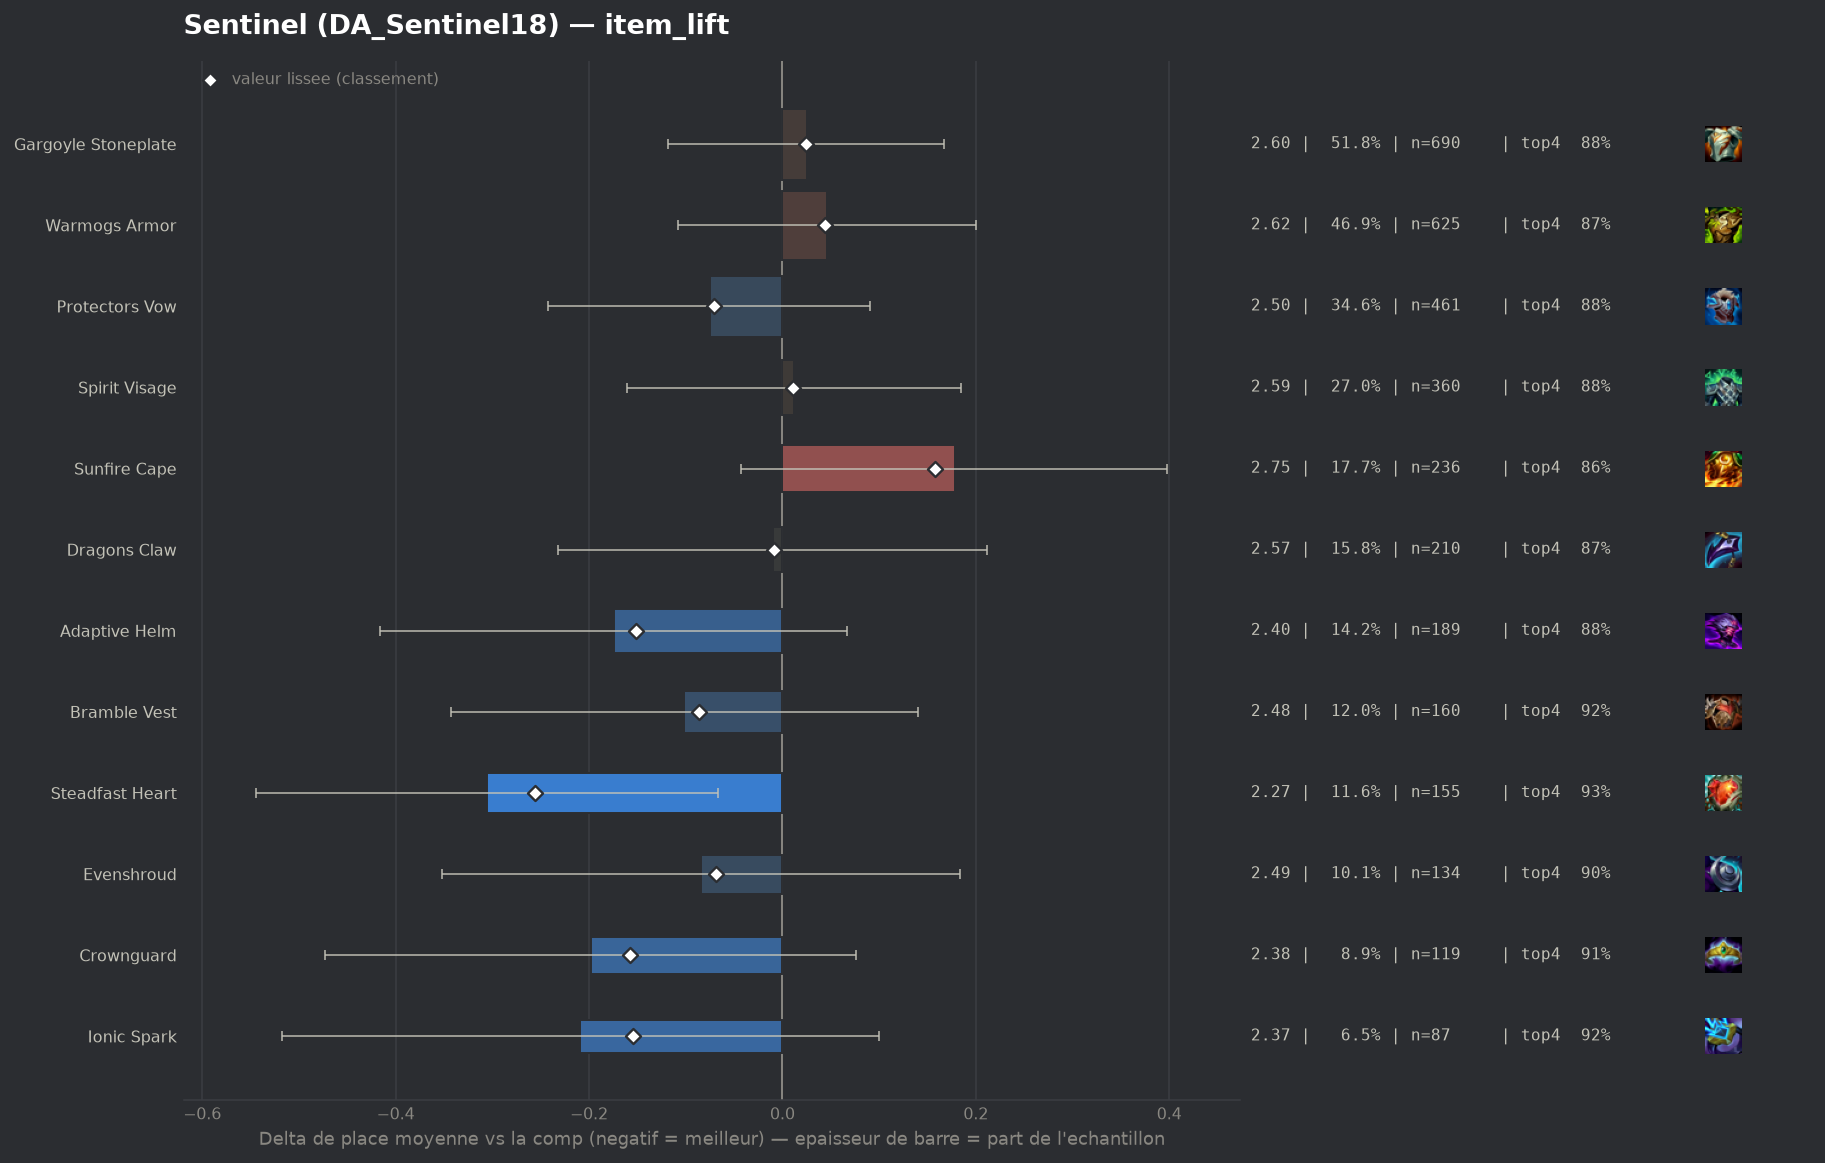

The file beside this chart, header and first rows:
group, label, n, share, avg_place, shrunk_avg, score, d_avg, d_avg_pess, impact, d_top4, win, top2, top4, sd, z, p, significant
populaire, Steadfast Heart, 155, 0.1164, 2.271, 2.321, -0.256, -0.306, -0.067, 0.0298, 0.0529, 0.3871, 0.6452, 0.929, 1.42, -2.51, 0.01215, False
pepite, Crownguard, 119, 0.08934, 2.378, 2.418, -0.158, -0.198, 0.0, 0.0142, 0.0314, 0.3445, 0.6218, 0.9076, 1.455, -1.42, 0.1567, False
pepite, Ionic Spark, 87, 0.06532, 2.368, 2.421, -0.155, -0.209, 0.0, 0.0101, 0.0434, 0.3333, 0.6092, 0.9195, 1.415, -1.32, 0.1855, False
populaire, Adaptive Helm, 189, 0.1419, 2.402, 2.426, -0.151, -0.174, 0.0, 0.0214, 0.0022, 0.3757, 0.6455, 0.8783, 1.589, -1.41, 0.1571, False
populaire, Bramble Vest, 160, 0.1201, 2.475, 2.491, -0.086, -0.102, 0.0, 0.0103, 0.0426, 0.3, 0.6062, 0.9187, 1.462, -0.82, 0.4099, False
populaire, Protectors Vow, 461, 0.3461, 2.501, 2.506, -0.071, -0.075, 0.0, 0.0245, 0.0002, 0.3254, 0.6095, 0.8764, 1.575, -0.89, 0.3743, False
populaire, Evenshroud, 134, 0.1006, 2.493, 2.508, -0.069, -0.084, 0.0, 0.0069, 0.0194, 0.3284, 0.5821, 0.8955, 1.505, -0.61, 0.5393, False
populaire, Dragons Claw, 210, 0.1577, 2.567, 2.568, -0.009, -0.01, 0.0, 0.0014, -0.0047, 0.3, 0.5571, 0.8714, 1.521, -0.09, 0.9303, False
populaire, Spirit Visage, 360, 0.2703, 2.589, 2.588, 0.011, 0.012, 0.0, -0.0031, 0.0017, 0.2611, 0.5694, 0.8778, 1.465, 0.14, 0.8892, False
populaire, Gargoyle Stoneplate, 690, 0.518, 2.601, 2.6, 0.024, 0.025, 0.0, -0.0123, -0.0008, 0.2855, 0.5638, 0.8754, 1.541, 0.34, 0.7322, False
populaire, Warmogs Armor, 625, 0.4692, 2.622, 2.62, 0.044, 0.046, 0.0, -0.0205, -0.0057, 0.304, 0.576, 0.8704, 1.644, 0.58, 0.5594, False
populaire, Sunfire Cape, 236, 0.1772, 2.754, 2.734, 0.158, 0.178, 0.0, -0.0279, -0.016, 0.2669, 0.5212, 0.8602, 1.597, 1.58, 0.1141, False
